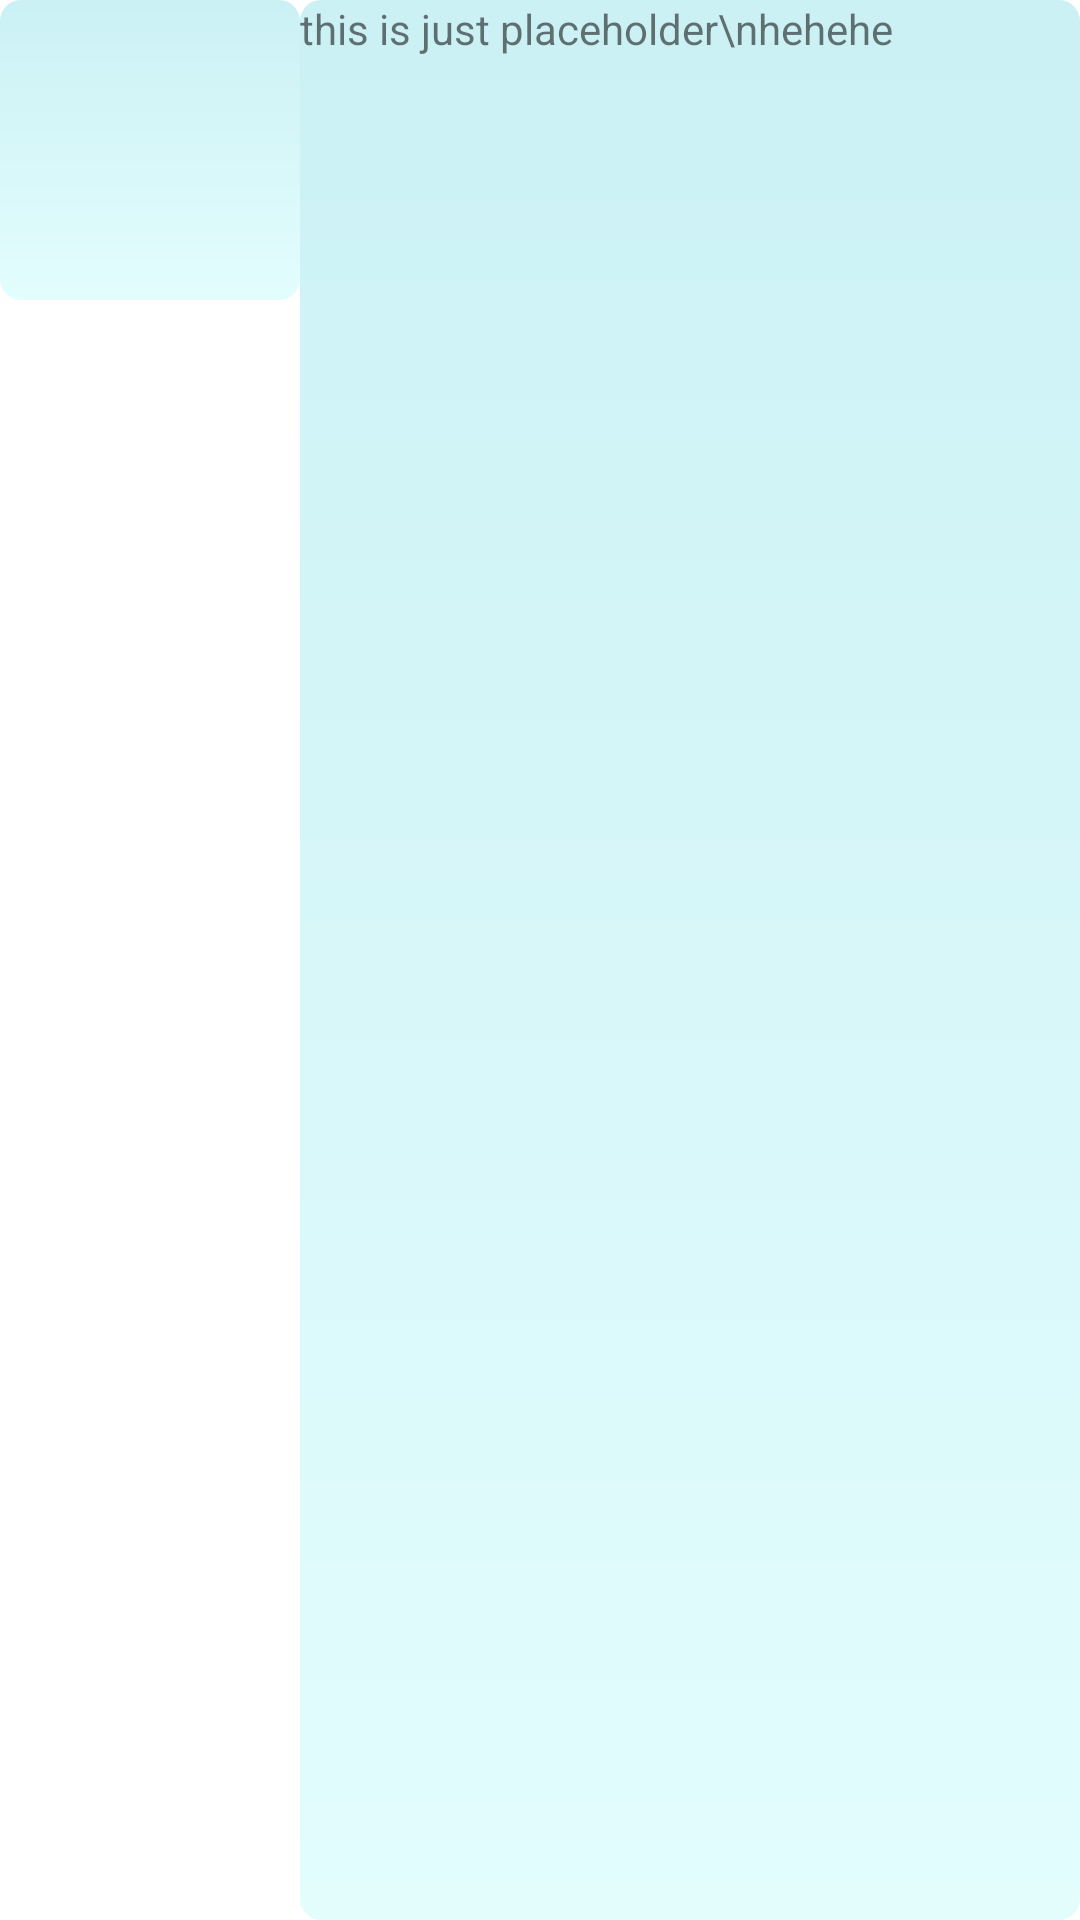

Layout XML and referenced resources for this Android screen:
<!-- AndroidManifest.xml: application theme Theme.ClickMedical -->
<!-- res/layout/activity_kamarlist_view.xml -->
<?xml version="1.0" encoding="utf-8"?>
<LinearLayout xmlns:android="http://schemas.android.com/apk/res/android"
    android:layout_width="match_parent"
    android:layout_height="match_parent">

    <ImageView
        android:layout_width="100dp"
        android:layout_height="100dp"
        android:id="@+id/imageID"
        android:background="@drawable/custom_shape"
        ></ImageView>
    <TextView
        android:layout_width="match_parent"
        android:layout_height="match_parent"
        android:id="@+id/infoObject"
        android:text="this is just placeholder\nhehehe"
        android:background="@drawable/custom_shape"
        android:lineSpacingMultiplier="1.25"
        ></TextView>

</LinearLayout>
<!-- resources referenced by this layout -->
<resources>
  <!-- drawable custom_shape (drawable) -->
  <?xml version="1.0" encoding="utf-8"?>
  <shape xmlns:android="http://schemas.android.com/apk/res/android"
      android:shape = "rectangle">
      <gradient
          android:startColor="@color/main_variant"
          android:endColor="@color/primary"
          android:angle="270"
          ></gradient>
  
      <corners
          android:bottomRightRadius="7dp"
          android:bottomLeftRadius="7dp"
          android:topLeftRadius="7dp"
          android:topRightRadius="7dp"
          ></corners>
  </shape>
  <style name="Theme.ClickMedical" parent="Theme.MaterialComponents.DayNight.DarkActionBar">
          
          <item name="colorPrimary">@color/primary</item>
          <item name="colorPrimaryVariant">@color/main_variant</item>
          <item name="colorOnPrimary">@color/white</item>
          
          <item name="colorSecondary">@color/secondary</item>
          <item name="colorSecondaryVariant">@color/secondary_variant</item>
          <item name="colorOnSecondary">@color/black</item>
          
          <item name="android:statusBarColor">?attr/colorPrimaryVariant</item>
          
      </style>
  <color name="main_variant">#FFCBF1F5</color>
  <color name="primary">#FFE3FDFD</color>
  <color name="white">#FFFFFFFF</color>
  <color name="secondary">#FFA6E3E9</color>
  <color name="secondary_variant">#FF71C9CE</color>
  <color name="black">#FF000000</color>
</resources>
